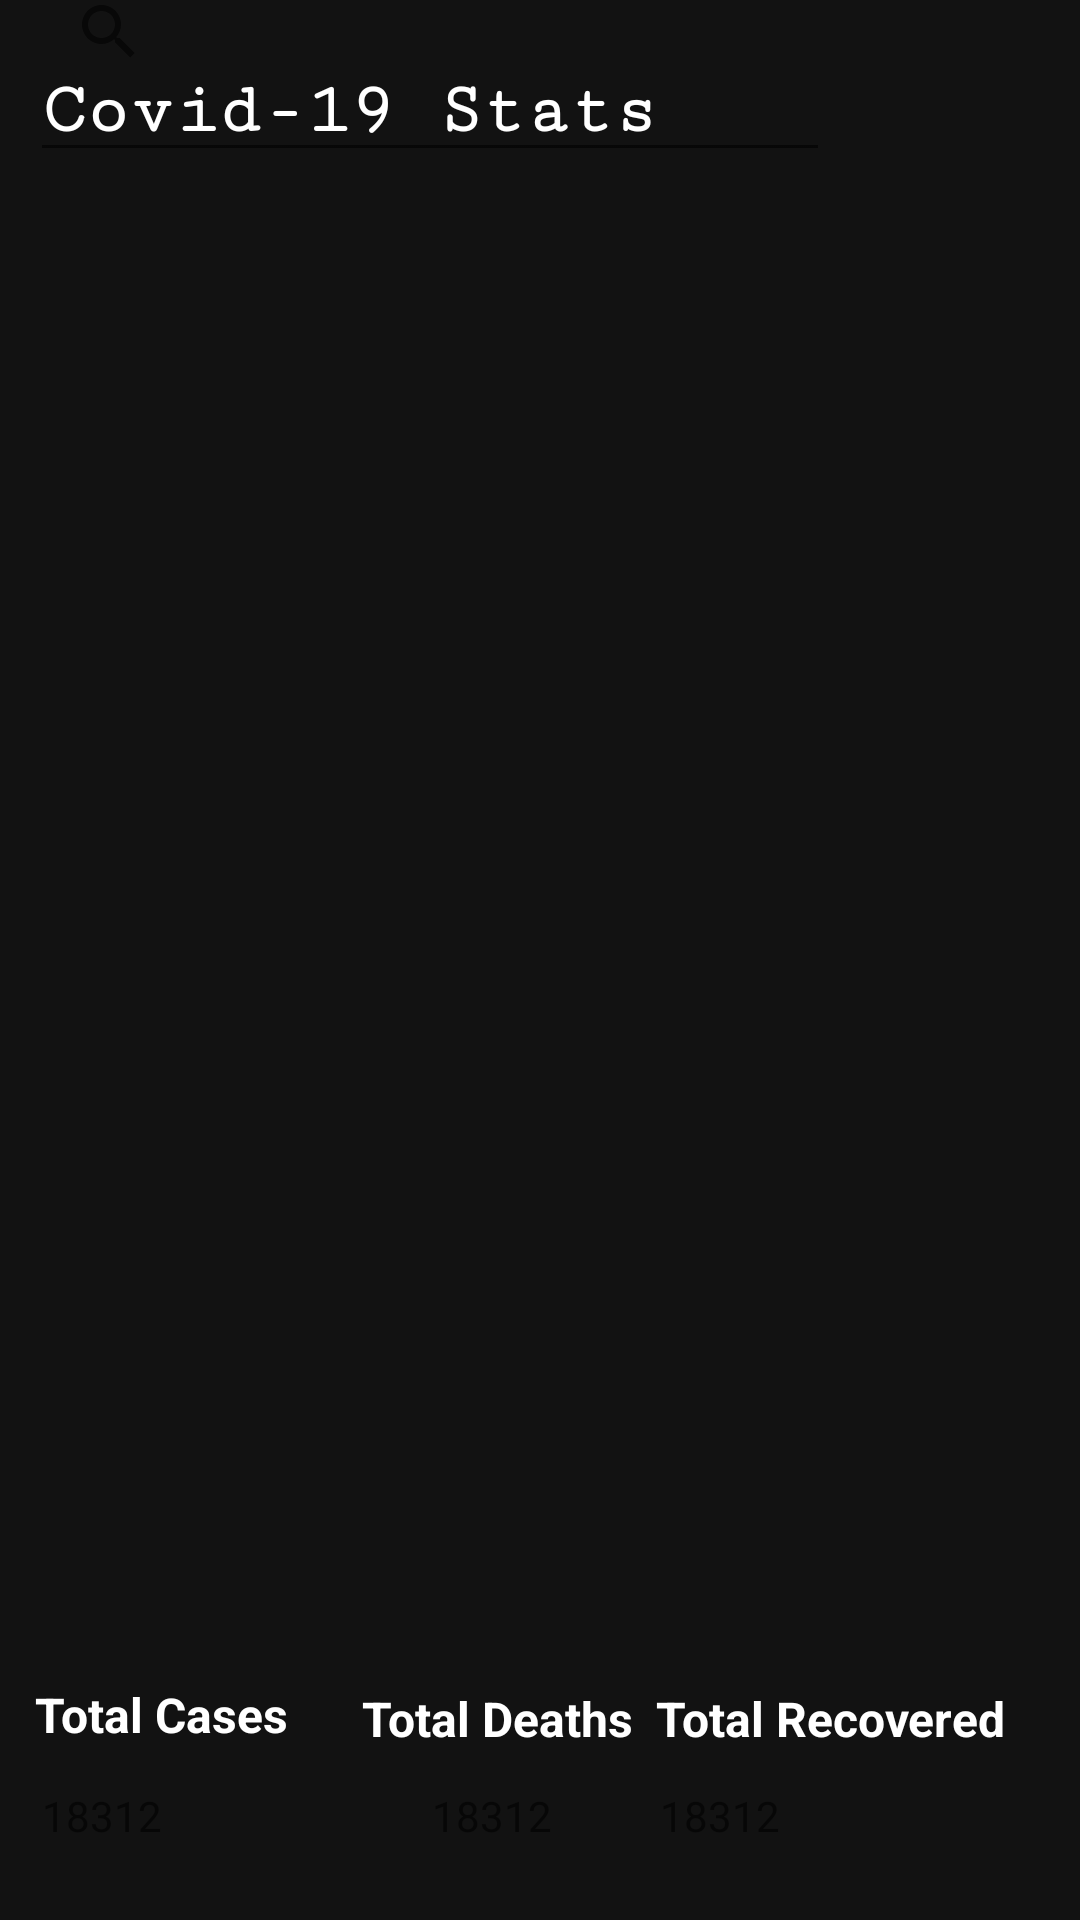

Android layout source for this screen:
<!-- AndroidManifest.xml: application theme Theme.CoviTrack -->
<!-- res/layout/activity_main.xml -->
<?xml version="1.0" encoding="utf-8"?>
<androidx.constraintlayout.widget.ConstraintLayout xmlns:android="http://schemas.android.com/apk/res/android"
    xmlns:app="http://schemas.android.com/apk/res-auto"
    xmlns:tools="http://schemas.android.com/tools"
    android:layout_width="match_parent"
    android:layout_height="match_parent"
    android:background="@color/black"
    tools:context=".MainActivity">


    <EditText
        android:id="@+id/editTextTextPersonName"
        style="@style/TextAppearance.AppCompat.Headline"
        android:layout_width="wrap_content"
        android:layout_height="wrap_content"
        android:ems="10"
        android:fontFamily="serif-monospace"
        android:inputType="textPersonName"
        android:text="Covid-19 Stats"
        android:textColor="@color/white"
        android:textStyle="bold"
        app:layout_constraintBottom_toBottomOf="parent"
        app:layout_constraintEnd_toEndOf="parent"
        app:layout_constraintHorizontal_bias="0.108"
        app:layout_constraintStart_toStartOf="parent"
        app:layout_constraintTop_toTopOf="parent"
        app:layout_constraintVertical_bias="0.023" />

    <ListView
        android:id="@+id/ls"
        android:layout_width="406dp"
        android:layout_height="523dp"
        android:layout_marginBottom="88dp"
        android:padding="10dp"
        app:layout_constraintBottom_toBottomOf="parent"
        app:layout_constraintHorizontal_bias="0.4"
        app:layout_constraintLeft_toLeftOf="parent"
        app:layout_constraintRight_toRightOf="parent" />

    <SearchView
        android:layout_width="190dp"
        android:layout_height="43dp"
        app:layout_constraintBottom_toTopOf="@+id/ls"
        app:layout_constraintEnd_toEndOf="parent"
        app:layout_constraintHorizontal_bias="0.072"
        app:layout_constraintStart_toStartOf="parent"
        app:layout_constraintTop_toTopOf="parent"
        app:layout_constraintVertical_bias="0.831" />

    <TextView
        android:id="@+id/textView"
        android:layout_width="wrap_content"
        android:layout_height="wrap_content"
        android:text="Total Cases"
        android:textSize="16sp"
        android:textColor="@color/white"
        app:layout_constraintBottom_toBottomOf="parent"
        app:layout_constraintEnd_toEndOf="parent"
        app:layout_constraintHorizontal_bias="0.042"
        android:textStyle="bold"
        app:layout_constraintStart_toStartOf="parent"
        app:layout_constraintTop_toBottomOf="@+id/ls"
        app:layout_constraintVertical_bias="0.13" />

    <TextView
        android:id="@+id/totalConf"
        android:layout_width="111dp"
        android:layout_height="24dp"
        android:layout_below="@+id/textView"
        android:layout_alignParentLeft="true"
        android:layout_alignParentBottom="true"
        android:layout_marginStart="12dp"
        android:layout_marginLeft="12dp"
        android:hint="18312"
        android:textColor="@color/white"
        app:layout_constraintBottom_toBottomOf="parent"
        app:layout_constraintEnd_toStartOf="@+id/totalRec"
        app:layout_constraintHorizontal_bias="0.095"
        app:layout_constraintStart_toStartOf="parent"
        app:layout_constraintTop_toBottomOf="@+id/textView"
        app:layout_constraintVertical_bias="0.393" />

    <TextView
        android:id="@+id/dec"
        android:layout_width="wrap_content"
        android:layout_height="wrap_content"
        android:text="Total Deaths"
        android:textColor="@color/white"
        android:textSize="16sp"
        android:textStyle="bold"
        app:layout_constraintBottom_toBottomOf="parent"
        app:layout_constraintEnd_toEndOf="parent"
        app:layout_constraintHorizontal_bias="0.448"
        app:layout_constraintStart_toStartOf="parent"
        app:layout_constraintTop_toBottomOf="@+id/ls"
        app:layout_constraintVertical_bias="0.151" />

    <TextView
        android:id="@+id/rec"
        android:layout_width="wrap_content"
        android:layout_height="wrap_content"
        android:text="Total Recovered"
        android:textColor="@color/white"
        android:textSize="16sp"
        android:textStyle="bold"
        app:layout_constraintBottom_toBottomOf="parent"
        app:layout_constraintEnd_toEndOf="parent"
        app:layout_constraintHorizontal_bias="0.898"
        app:layout_constraintStart_toStartOf="parent"
        app:layout_constraintTop_toBottomOf="@+id/ls"
        app:layout_constraintVertical_bias="0.151" />

    <TextView
        android:id="@+id/totalDec"
        android:layout_width="111dp"
        android:layout_height="24dp"
        android:layout_below="@+id/textView"
        android:layout_alignParentLeft="true"
        android:layout_alignParentBottom="true"
        android:hint="18312"
        android:textColor="@color/white"
        app:layout_constraintBottom_toBottomOf="parent"
        app:layout_constraintEnd_toEndOf="parent"
        app:layout_constraintHorizontal_bias="0.883"
        app:layout_constraintStart_toStartOf="parent"
        app:layout_constraintTop_toBottomOf="@+id/textView"
        app:layout_constraintVertical_bias="0.393" />

    <TextView
        android:id="@+id/totalRec"
        android:layout_width="111dp"
        android:layout_height="24dp"
        android:layout_below="@+id/textView"
        android:layout_alignParentLeft="true"
        android:layout_alignParentBottom="true"
        android:layout_marginStart="144dp"
        android:layout_marginLeft="144dp"
        android:hint="18312"
        android:textColor="@color/white"
        app:layout_constraintBottom_toBottomOf="parent"
        app:layout_constraintEnd_toStartOf="@+id/totalDec"
        app:layout_constraintHorizontal_bias="0.0"
        app:layout_constraintStart_toStartOf="parent"
        app:layout_constraintTop_toBottomOf="@+id/textView"
        app:layout_constraintVertical_bias="0.393" />


</androidx.constraintlayout.widget.ConstraintLayout>
<!-- resources referenced by this layout -->
<resources>
  <color name="black">#121212</color>
  <color name="white">#FFFFFFFF</color>
  <style name="Theme.CoviTrack" parent="Theme.MaterialComponents.DayNight.DarkActionBar">
          
          <item name="colorPrimary">@color/purple_500</item>
          <item name="colorPrimaryVariant">@color/purple_700</item>
          <item name="colorOnPrimary">@color/black</item>
          
          <item name="colorSecondary">@color/teal_200</item>
          <item name="colorSecondaryVariant">@color/teal_700</item>
          <item name="colorOnSecondary">@color/black</item>
          
          <item name="android:statusBarColor" tools:targetApi="l">?attr/colorPrimaryVariant</item>
          
      </style>
  <color name="purple_500">#00E1FF</color>
  <color name="purple_700">#7700FF</color>
  <color name="teal_200">#FF03DAC5</color>
  <color name="teal_700">#FF018786</color>
</resources>
